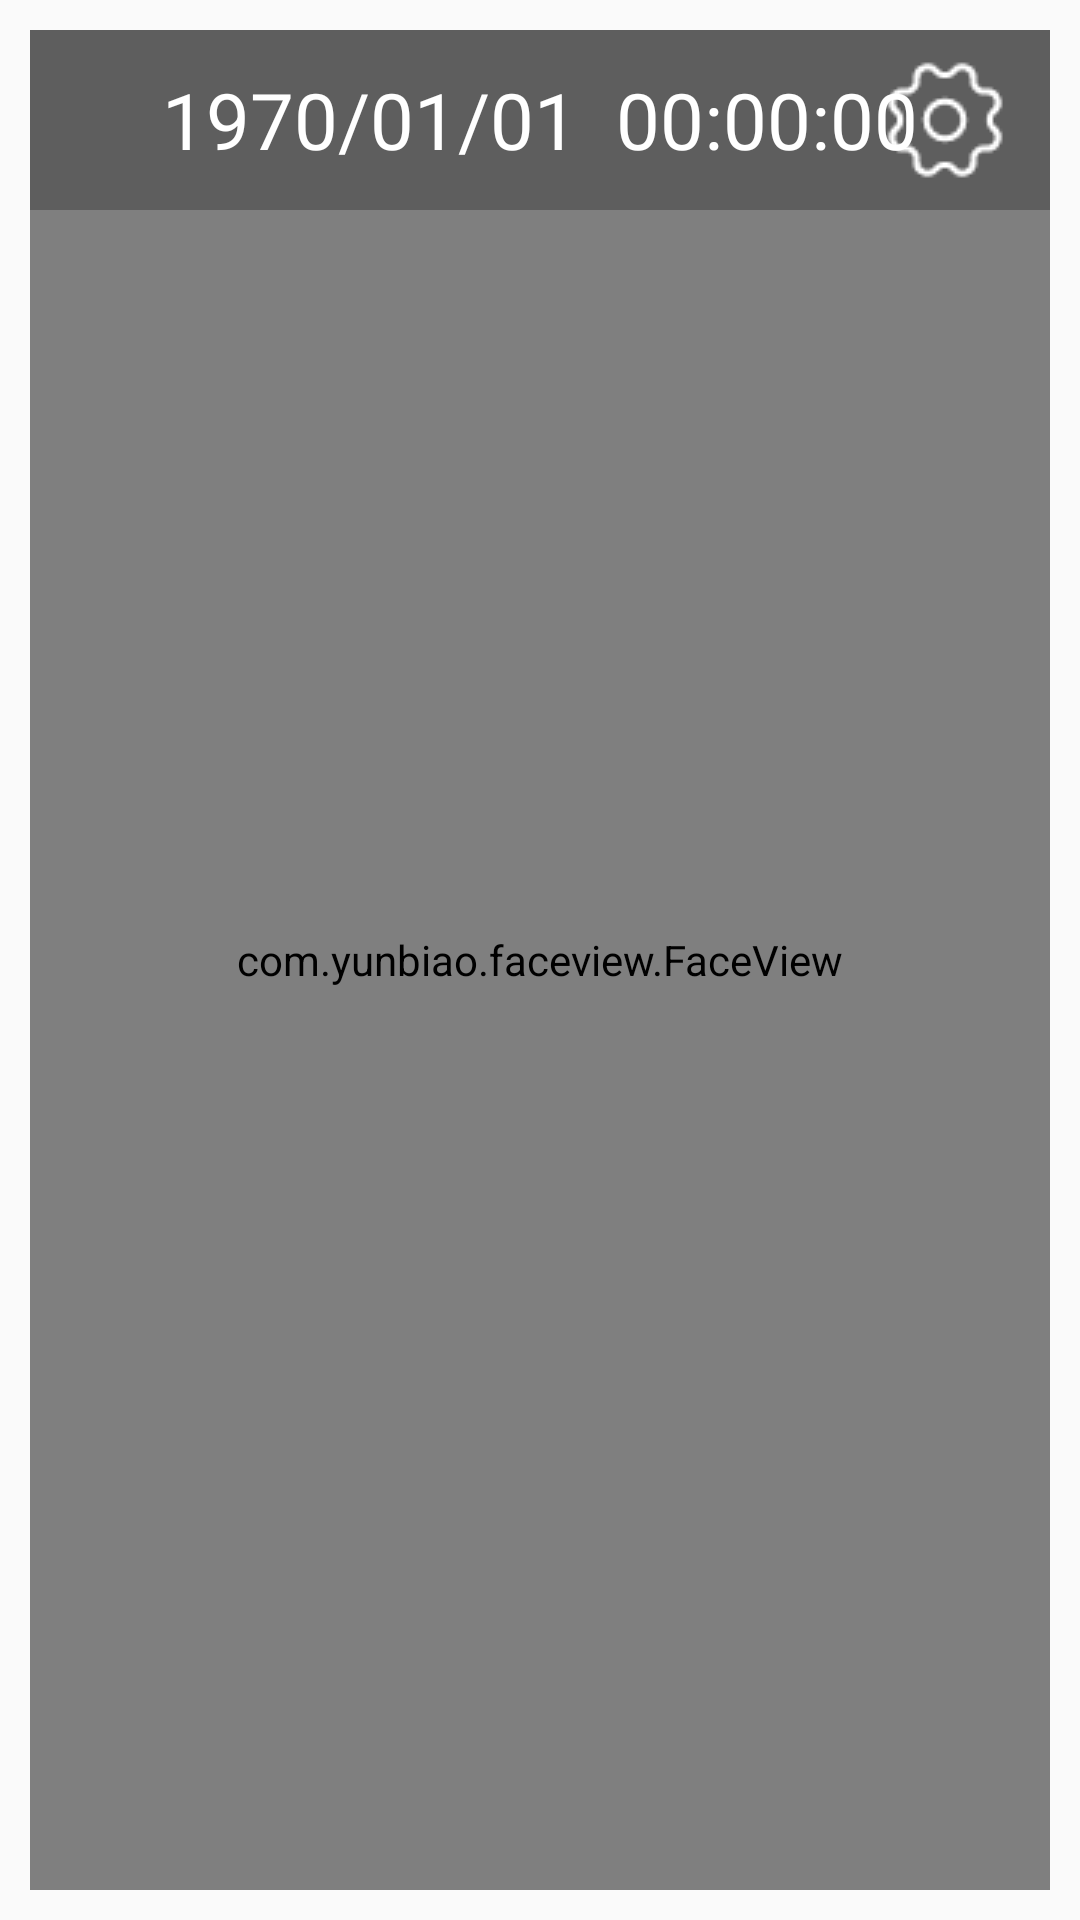

Here is an Android app screen rendered from its layout file. Give the layout XML and the strings, colors and styles it references.
<!-- AndroidManifest.xml: application theme AppTheme -->
<!-- res/layout/activity_main_h.xml -->
<?xml version="1.0" encoding="utf-8"?>
<RelativeLayout xmlns:android="http://schemas.android.com/apk/res/android"
    android:id="@+id/fl_ads"
    android:layout_width="match_parent"
    android:layout_height="match_parent"
    android:background="@mipmap/bj">

    <FrameLayout
        android:layout_margin="10dp"
        android:layout_width="match_parent"
        android:layout_height="match_parent">

        <com.yunbiao.faceview.FaceView
            android:id="@+id/face_view"
            android:layout_width="match_parent"
            android:layout_height="match_parent" />
    </FrameLayout>

    <LinearLayout
        android:orientation="vertical"
        android:layout_margin="10dp"
        android:layout_width="match_parent"
        android:layout_height="match_parent">

        <RelativeLayout
            android:background="#43000000"
            android:layout_width="match_parent"
            android:layout_height="60dp">

            <TextClock
                android:id="@+id/textClock"
                android:layout_width="wrap_content"
                android:layout_height="wrap_content"
                android:layout_centerInParent="true"
                android:layout_centerVertical="true"
                android:format12Hour="yyyy/MM/dd  HH:mm:ss"
                android:format24Hour="yyyy/MM/dd  HH:mm:ss"
                android:textColor="#ffffff"
                android:textSize="26dp" />

            <ImageView
                android:id="@+id/iv_setting"
                android:layout_width="wrap_content"
                android:layout_height="match_parent"
                android:layout_alignParentRight="true"
                android:paddingLeft="30dp"
                android:paddingRight="10dp"
                android:src="@mipmap/settings_icon" />
        </RelativeLayout>

        <FrameLayout
            android:id="@+id/fl_record"
            android:layout_width="match_parent"
            android:layout_height="match_parent"/>
    </LinearLayout>

</RelativeLayout>
<!-- resources referenced by this layout -->
<resources>
  <!-- mipmap settings_icon: png bitmap (mipmap-mdpi, 1127 bytes) -->
  <style name="AppTheme" parent="Theme.AppCompat.Light.DarkActionBar">
          
          <item name="colorPrimary">@color/colorPrimary</item>
          <item name="colorPrimaryDark">@color/colorPrimaryDark</item>
          <item name="colorAccent">@color/colorAccent</item>
      </style>
  <color name="colorPrimary">#008577</color>
  <color name="colorPrimaryDark">#00574B</color>
  <color name="colorAccent">#D81B60</color>
</resources>
